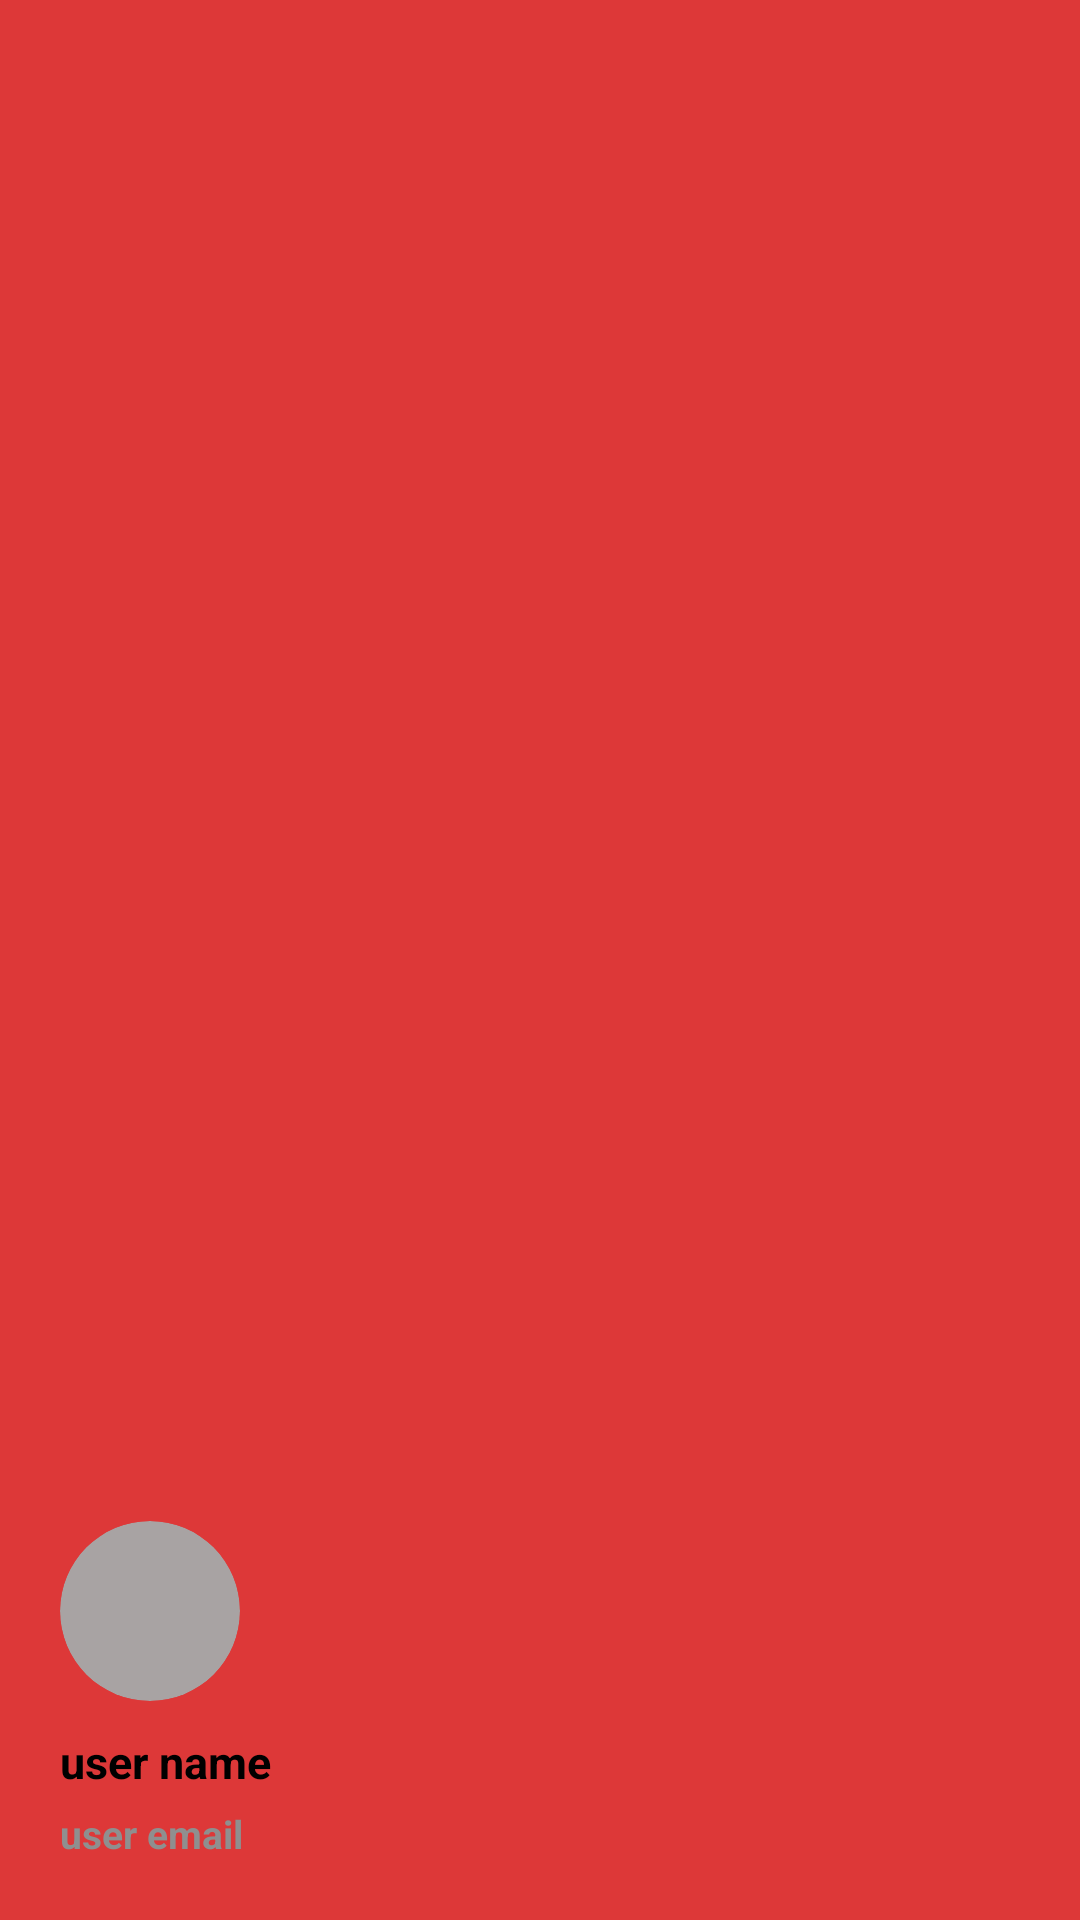

Produce the Android XML layout that renders to this screen, including the resource entries it uses.
<!-- AndroidManifest.xml: application theme Theme.MilkProducts -->
<!-- res/layout/draerheader.xml -->
<?xml version="1.0" encoding="utf-8"?>
<LinearLayout xmlns:android="http://schemas.android.com/apk/res/android"
    xmlns:app="http://schemas.android.com/apk/res-auto"
    android:orientation="vertical"
    android:gravity="bottom"
    android:background="#DD3838"
    android:padding="20dp"
    android:layout_width="match_parent"
    android:layout_height="180dp">

    <androidx.cardview.widget.CardView
        android:layout_width="60dp"
        android:layout_height="60dp"
        android:backgroundTint="#A8A3A3"
        app:cardCornerRadius="40dp"
        app:cardElevation="0dp">

        <ImageView
            android:layout_width="match_parent"
            android:layout_height="match_parent"
            android:src="@drawable/person"

            />


    </androidx.cardview.widget.CardView>

    <TextView
        android:layout_width="match_parent"
        android:layout_height="wrap_content"
        android:text="user name"
        android:layout_marginTop="10dp"
        android:layout_marginBottom="5dp"
        android:textStyle="bold"
        android:textSize="15sp"
        android:textColor="@color/black"

        />

    <TextView
        android:layout_width="match_parent"
        android:layout_height="wrap_content"
        android:text="user email"
        android:textStyle="bold"
        android:textSize="13sp"
        android:textColor="#8F8F8F"

        />

</LinearLayout>
<!-- resources referenced by this layout -->
<resources>
  <style name="Theme.MilkProducts" parent="Base.Theme.MilkProducts" />
  <style name="Base.Theme.MilkProducts" parent="Theme.Material3.DayNight.NoActionBar">
          
          
      </style>
  <!-- not gathered from this repository: default colours our renderer supplied (Android Studio template values) -->
  <color name="black">#FF000000</color>
</resources>
